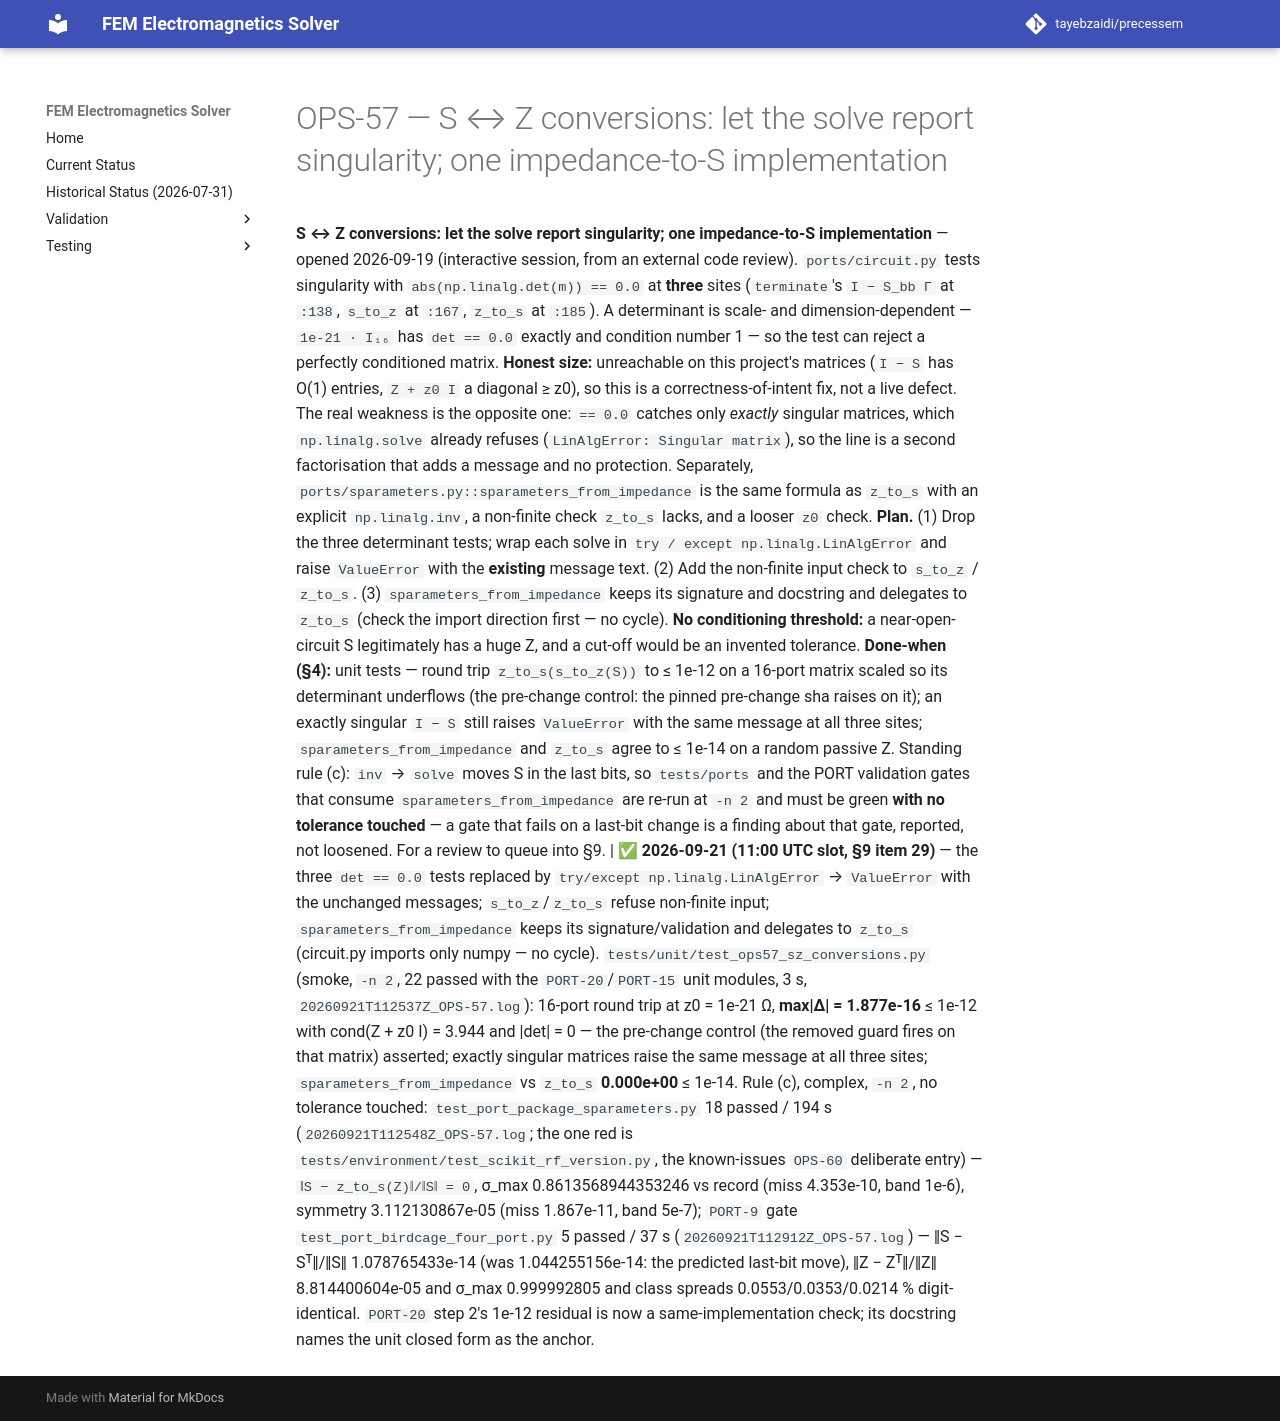

repository: tayebzaidi/precessem · page: planning/chunks/OPS-57/index.html · generator: mkdocs

# OPS-57 — S ↔ Z conversions: let the solve report singularity; one impedance-to-S implementation

 **S ↔ Z conversions: let the solve report singularity; one impedance-to-S implementation** — opened 2026-09-19 (interactive session, from an external code review). `ports/circuit.py` tests singularity with `abs(np.linalg.det(m)) == 0.0` at **three** sites (`terminate`'s `I − S_bb Γ` at `:138`, `s_to_z` at `:167`, `z_to_s` at `:185`). A determinant is scale- and dimension-dependent — `1e-21 · I₁₆` has `det == 0.0` exactly and condition number 1 — so the test can reject a perfectly conditioned matrix. **Honest size:** unreachable on this project's matrices (`I − S` has O(1) entries, `Z + z0 I` a diagonal ≥ z0), so this is a correctness-of-intent fix, not a live defect. The real weakness is the opposite one: `== 0.0` catches only *exactly* singular matrices, which `np.linalg.solve` already refuses (`LinAlgError: Singular matrix`), so the line is a second factorisation that adds a message and no protection. Separately, `ports/sparameters.py::sparameters_from_impedance` is the same formula as `z_to_s` with an explicit `np.linalg.inv`, a non-finite check `z_to_s` lacks, and a looser `z0` check. **Plan.** (1) Drop the three determinant tests; wrap each solve in `try / except np.linalg.LinAlgError` and raise `ValueError` with the **existing** message text. (2) Add the non-finite input check to `s_to_z` / `z_to_s`. (3) `sparameters_from_impedance` keeps its signature and docstring and delegates to `z_to_s` (check the import direction first — no cycle). **No conditioning threshold:** a near-open-circuit S legitimately has a huge Z, and a cut-off would be an invented tolerance. **Done-when (§4):** unit tests — round trip `z_to_s(s_to_z(S))` to ≤ 1e-12 on a 16-port matrix scaled so its determinant underflows (the pre-change control: the pinned pre-change sha raises on it); an exactly singular `I − S` still raises `ValueError` with the same message at all three sites; `sparameters_from_impedance` and `z_to_s` agree to ≤ 1e-14 on a random passive Z. Standing rule (c): `inv` → `solve` moves S in the last bits, so `tests/ports` and the PORT validation gates that consume `sparameters_from_impedance` are re-run at `-n 2` and must be green **with no tolerance touched** — a gate that fails on a last-bit change is a finding about that gate, reported, not loosened. For a review to queue into §9. | ✅ **2026-09-21 (11:00 UTC slot, §9 item 29)** — the three `det == 0.0` tests replaced by `try/except np.linalg.LinAlgError` → `ValueError` with the unchanged messages; `s_to_z`/`z_to_s` refuse non-finite input; `sparameters_from_impedance` keeps its signature/validation and delegates to `z_to_s` (circuit.py imports only numpy — no cycle). `tests/unit/test_ops57_sz_conversions.py` (smoke, `-n 2`, 22 passed with the `PORT-20`/`PORT-15` unit modules, 3 s, `20260921T112537Z_OPS-57.log`): 16-port round trip at z0 = 1e-21 Ω, **max\|Δ\| = 1.877e-16** ≤ 1e-12 with cond(Z + z0 I) = 3.944 and \|det\| = 0 — the pre-change control (the removed guard fires on that matrix) asserted; exactly singular matrices raise the same message at all three sites; `sparameters_from_impedance` vs `z_to_s` **0.000e+00** ≤ 1e-14. Rule (c), complex, `-n 2`, no tolerance touched: `test_port_package_sparameters.py` 18 passed / 194 s (`20260921T112548Z_OPS-57.log`; the one red is `tests/environment/test_scikit_rf_version.py`, the known-issues `OPS-60` deliberate entry) — `‖S − z_to_s(Z)‖/‖S‖ = 0`, σ_max 0.8613568944353246 vs record (miss 4.353e-10, band 1e-6), symmetry 3.112130867e-05 (miss 1.867e-11, band 5e-7); `PORT-9` gate `test_port_birdcage_four_port.py` 5 passed / 37 s (`20260921T112912Z_OPS-57.log`) — ‖S − Sᵀ‖/‖S‖ 1.078765433e-14 (was 1.044255156e-14: the predicted last-bit move), ‖Z − Zᵀ‖/‖Z‖ 8.814400604e-05 and σ_max 0.999992805 and class spreads 0.0553/0.0353/0.0214 % digit-identical. `PORT-20` step 2's 1e-12 residual is now a same-implementation check; its docstring names the unit closed form as the anchor. 
